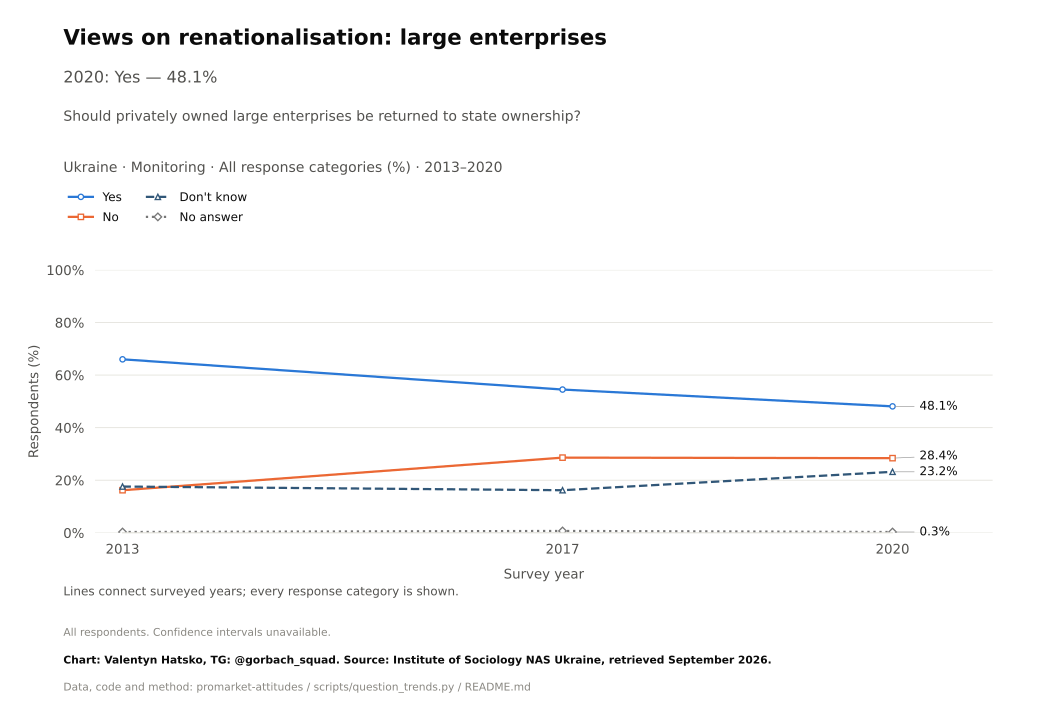

The table this chart was drawn from, first rows:
survey, item, year, question_type, source_file, source_field, source_table, source_sha256, response, estimate, se, ci_low, ci_high, n_valid, n_domain, n_psu, kish_n, weight_sum, weighted, variance_method, denominator, excluded_non_numeric_pct, spontaneous_against_democracy_pct, round
Monitoring, renationalise_large, 2013, ordinal, soc-mon-2013.pdf, an8, question_trend_source_cells.csv, , Yes, 66.0, , , , , , , , , , , all respondents as published, , , 
Monitoring, renationalise_large, 2017, ordinal, mon2020.pdf, a10r, question_trend_source_cells.csv, , Yes, 54.5, , , , , , , , , , , all respondents as published, , , 
Monitoring, renationalise_large, 2020, ordinal, mon2020.pdf, a10r, question_trend_source_cells.csv, , Yes, 48.1, , , , , , , , , , , all respondents as published, , , 
Monitoring, renationalise_large, 2013, ordinal, soc-mon-2013.pdf, an8, question_trend_source_cells.csv, , No, 16.2, , , , , , , , , , , all respondents as published, , , 
Monitoring, renationalise_large, 2017, ordinal, mon2020.pdf, a10r, question_trend_source_cells.csv, , No, 28.6, , , , , , , , , , , all respondents as published, , , 
Monitoring, renationalise_large, 2020, ordinal, mon2020.pdf, a10r, question_trend_source_cells.csv, , No, 28.4, , , , , , , , , , , all respondents as published, , , 
Monitoring, renationalise_large, 2013, ordinal, soc-mon-2013.pdf, an8, question_trend_source_cells.csv, , Don't know, 17.6, , , , , , , , , , , all respondents as published, , , 
Monitoring, renationalise_large, 2017, ordinal, mon2020.pdf, a10r, question_trend_source_cells.csv, , Don't know, 16.2, , , , , , , , , , , all respondents as published, , , 
Monitoring, renationalise_large, 2020, ordinal, mon2020.pdf, a10r, question_trend_source_cells.csv, , Don't know, 23.2, , , , , , , , , , , all respondents as published, , , 
Monitoring, renationalise_large, 2013, ordinal, soc-mon-2013.pdf, an8, question_trend_source_cells.csv, , No answer, 0.3, , , , , , , , , , , all respondents as published, , , 
Monitoring, renationalise_large, 2017, ordinal, mon2020.pdf, a10r, question_trend_source_cells.csv, , No answer, 0.7, , , , , , , , , , , all respondents as published, , , 
Monitoring, renationalise_large, 2020, ordinal, mon2020.pdf, a10r, question_trend_source_cells.csv, , No answer, 0.3, , , , , , , , , , , all respondents as published, , , 
